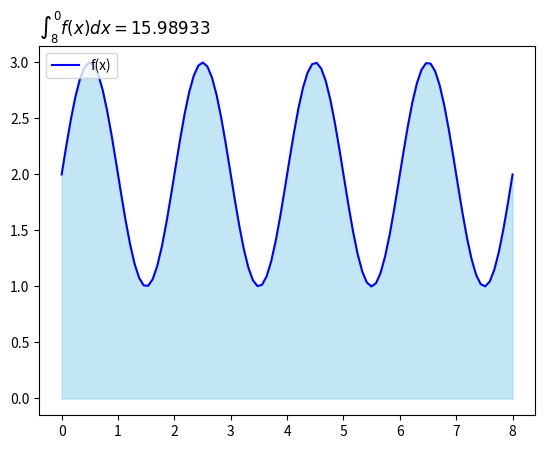

Here is the Python script that generated this plot:
# import math
import numpy as np
import matplotlib.pyplot as plt

def simpson(x_0:float, x_n:float, func, n:int=100, plot:bool=True) -> float:
  """  
  Find the definite integral using the simpson's rule
  Params:
    x_0: Lower limit of integration
    x_n: Upper limit of integration
    func: The integrand as a function of x
    n: Number of sub intervals. Defaults to `n` = 100
  Returns:
    The definite integral of func
  """
  # Cannot use the simpson's rule unless n is a even integer
  if n % 2:
    raise ValueError("n must be devisable by 2")
  h = (x_n - x_0) / n; #  Number of sub intervals
  result = func(x_0) + func(x_n) # First and last value
  # Simpson's rule
  for i, x_i in enumerate(np.arange(x_0 + h, x_n, h)):
    result += 2 * func(x_i) if not i % 2 else 4 * func(x_i)
  result = h / 3 * result
  if plot:
    plot_f(x_0, x_n, func, result)
  return result

def plot_f(x_0:float, x_n:float, func, result:float, n:int=100):
  """
  Plot the function in a window
  Need to have matplotlib installed
  """
  x = np.linspace(x_0, x_n, n)
  y = func(x)
  plt.plot(x, y, "-b", label="f(x)")
  plt.title(f"$\int^{x_0}_{x_n}f(x)dx={result:.5f}$", loc = 'left')
  plt.legend(loc="upper left")
  plt.fill_between(x, y, color="skyblue", alpha=0.5)
  plt.show()

def f(x:float) ->float:
  """
  Any math function, helper to simpson()
  """
  return np.sin(np.pi*x)+2

def main():
  print(simpson(0, 8, f, 1000))

if __name__ == "__main__":
  main()